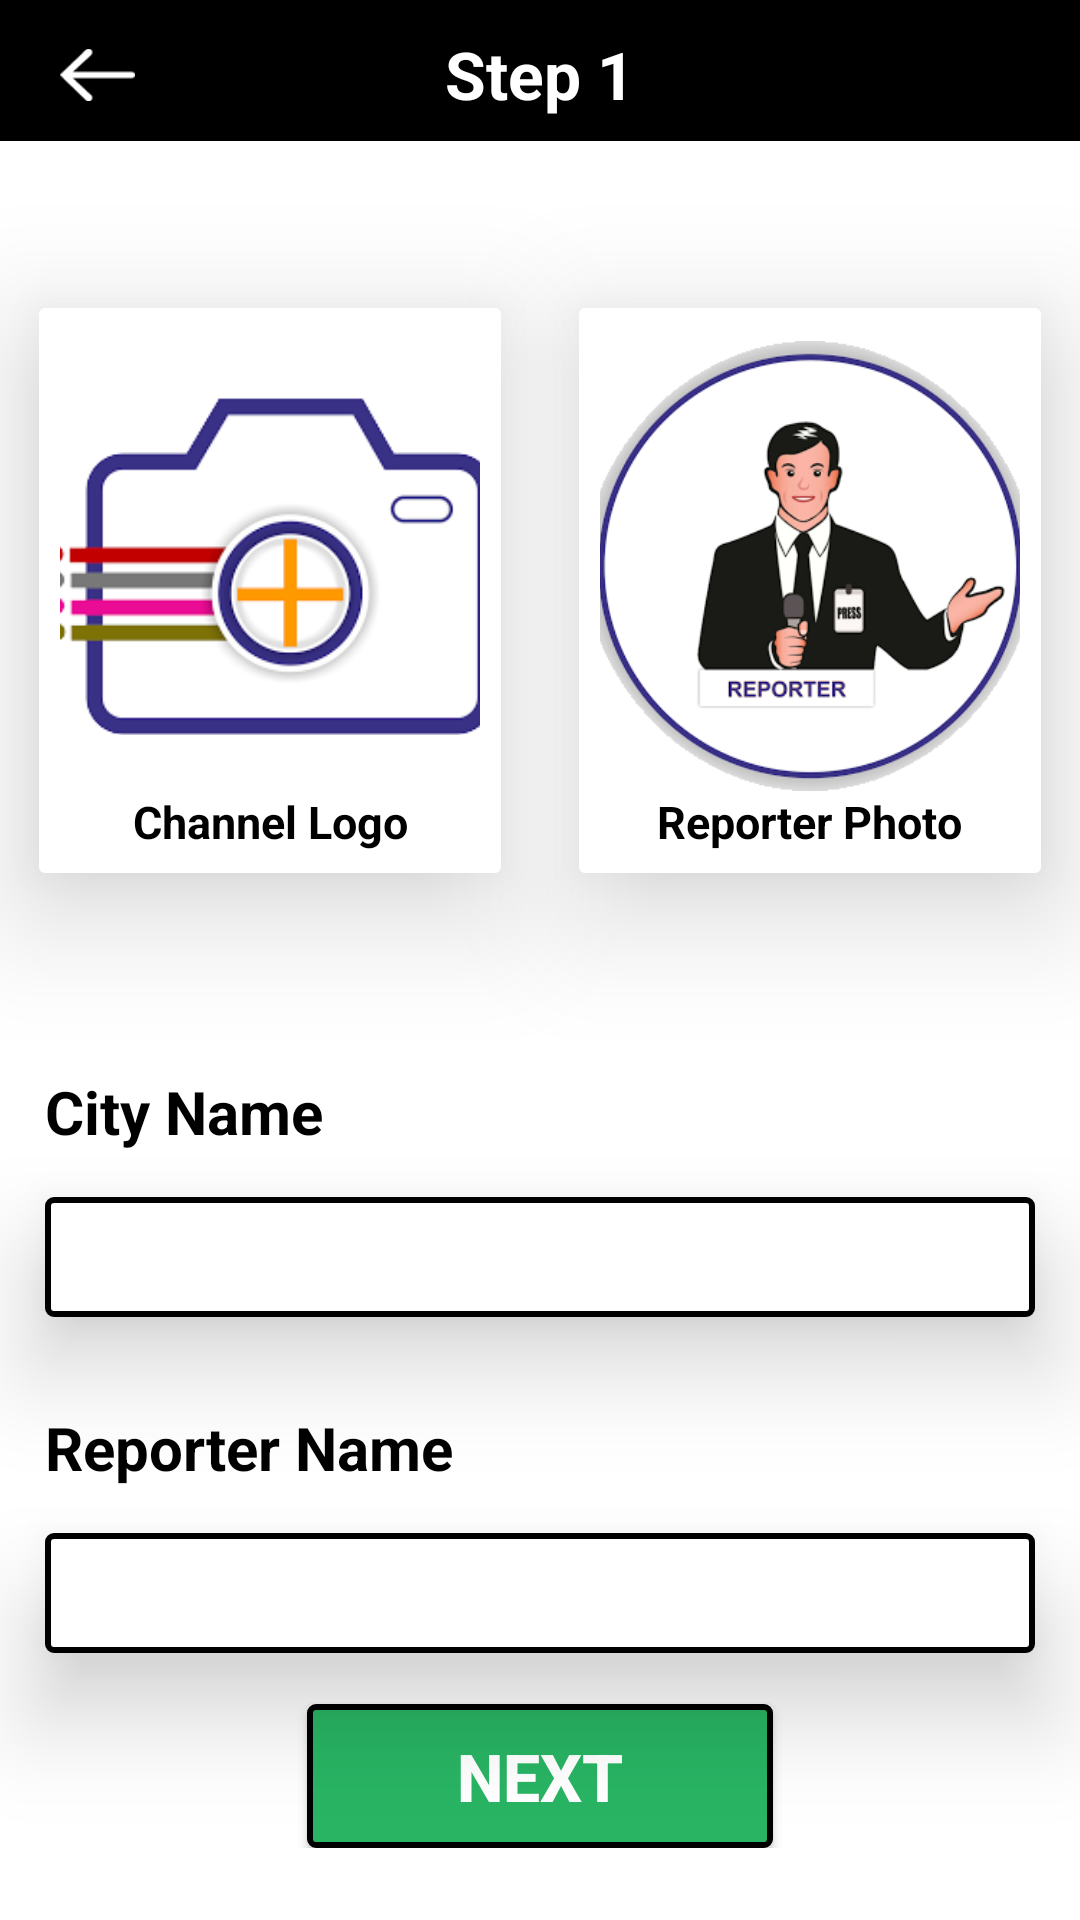

Write the Android layout XML for this screen, with the resource values it uses.
<!-- AndroidManifest.xml: application theme Theme.AppCompat.Light.NoActionBar -->
<!-- res/layout/activity_step1.xml -->
<?xml version="1.0" encoding="utf-8"?>
<LinearLayout    xmlns:android="http://schemas.android.com/apk/res/android" android:layout_width="match_parent"    android:layout_height="match_parent"    android:orientation="vertical"    android:background="@color/white">    <RelativeLayout        android:layout_width="match_parent"        android:layout_height="47dp"        android:background="@color/black">        <ImageView            android:id="@+id/back_btn"            android:layout_width="25dp"            android:layout_height="20dp"            android:layout_marginLeft="20dp"            android:layout_marginTop="15dp"            android:src="@drawable/back_arrow" />        <TextView            android:id="@+id/tv_header"            android:layout_width="match_parent"            android:layout_height="wrap_content"            android:layout_marginTop="10dp"            android:text="Step 1"            android:textStyle="bold"            android:textAlignment="center"            android:textColor="@color/white"            android:textSize="22sp" />    </RelativeLayout>    <ScrollView        android:layout_width="fill_parent"        android:layout_height="fill_parent">        <LinearLayout            android:layout_width="match_parent"            android:layout_height="wrap_content"            android:orientation="vertical">            <LinearLayout                android:layout_width="match_parent"                android:layout_height="300dp"                android:gravity="center"                android:id="@+id/buttons">                <LinearLayout                    android:layout_width="0dp"                    android:id="@+id/uploadlogo"                    android:layout_weight="1"                    android:layout_height="wrap_content"                    android:layout_gravity="center"                    android:layout_marginTop="2dp"                    android:background="@drawable/btn_background"                    android:orientation="vertical"                    android:layout_marginEnd="5dp"                    android:padding="10dp"                    android:elevation="25dp"                    android:layout_margin="10dp">                    <ImageView                        android:id="@+id/channel_logo"                        android:layout_width="150dp"                        android:layout_height="150dp"                        android:layout_marginTop="4dp"                        android:layout_gravity="center"                        android:src="@drawable/channellogo" />                    <TextView                        android:layout_width="match_parent"                        android:layout_height="wrap_content"                        android:text="Channel Logo"                        android:textAlignment="center"                        android:textColor="@color/black"                        android:textSize="15sp"                        android:textStyle="bold" />                </LinearLayout>                <LinearLayout                    android:id="@+id/reporterphoto"                    android:layout_width="0dp"                    android:layout_height="wrap_content"                    android:layout_weight="1"                    android:layout_gravity="center"                    android:layout_marginTop="2dp"                    android:background="@drawable/btn_background"                    android:orientation="vertical"                    android:padding="10dp"                    android:layout_marginStart="5dp"                    android:layout_margin="10dp"                    android:elevation="25dp">                    <ImageView                        android:id="@+id/reporter_photo"                        android:layout_width="150dp"                        android:layout_height="150dp"                        android:layout_marginTop="4dp"                        android:layout_gravity="center"                        android:src="@drawable/reporterimg" />                    <TextView                        android:layout_width="wrap_content"                        android:layout_height="wrap_content"                        android:text="Reporter Photo"                        android:layout_gravity="center"                        android:textAlignment="center"                        android:textColor="@color/black"                        android:textSize="15sp"                        android:textStyle="bold" />                </LinearLayout>            </LinearLayout>            <RelativeLayout                android:layout_width="match_parent"                android:layout_height="match_parent">                <TextView                    android:id="@+id/citynametitle"                    android:layout_marginTop="10dp"                    android:layout_width="wrap_content"                    android:layout_height="wrap_content"                    android:text="City Name"                    android:layout_marginLeft="15dp"                    android:textColor="@color/black"                    android:textStyle="bold"                    android:textSize="20sp"/>                <EditText                    android:id="@+id/cityname"                    android:layout_width="match_parent"                    android:layout_height="40dp"                    android:layout_margin="15dp"                    android:padding="5dp"                    android:layout_below="@+id/citynametitle"                    android:background="@drawable/btn_edt"                    android:textColor="@color/black"                    android:elevation="20dp"                    android:maxLength="15"/>                <TextView                    android:id="@+id/reportertitle"                    android:layout_marginTop="15dp"                    android:layout_width="wrap_content"                    android:layout_height="wrap_content"                    android:text="Reporter Name"                    android:layout_below="@id/cityname"                    android:layout_marginLeft="15dp"                    android:textColor="@color/black"                    android:textStyle="bold"                    android:textSize="20sp"/>                <EditText                    android:id="@+id/reportername"                    android:layout_width="match_parent"                    android:layout_height="40dp"                    android:layout_below="@id/reportertitle"                    android:layout_margin="15dp"                    android:padding="5dp"                    android:background="@drawable/btn_edt"                    android:textColor="@color/black"                    android:elevation="20dp"                    android:maxLength="15"/>                <Button                    android:id="@+id/next"                    android:layout_width="wrap_content"                    android:layout_height="wrap_content"                    android:text="Next"                    android:layout_below="@id/reportername"                    android:layout_centerHorizontal="true"                    android:paddingLeft="50dp"                    android:paddingRight="50dp"                    android:textSize="22sp"                    android:textStyle="bold"                    android:layout_gravity="center"                    android:layout_marginTop="2dp"                    android:textColor="@color/white"                    android:background="@drawable/btn_green"/>            </RelativeLayout>        </LinearLayout>    </ScrollView></LinearLayout>
<!-- resources referenced by this layout -->
<resources>
  <color name="black">#000000</color>
  <color name="white">#FFFFFF</color>
  <!-- drawable back_arrow: png bitmap (drawable-v24, 701 bytes) -->
  <!-- drawable btn_background (drawable) -->
  <?xml version="1.0" encoding="utf-8"?>
  <layer-list xmlns:android="http://schemas.android.com/apk/res/android">
  
      <item android:top="3dp" android:right="3dp" android:left="3dp" android:bottom="3dp">
          <shape
              android:shape="rectangle">
              <solid android:color="@android:color/white"/>
              <corners android:radius="2dp"/>
          </shape>
      </item>
  </layer-list>
  <!-- drawable btn_edt (drawable) -->
  <?xml version="1.0" encoding="utf-8"?>
  <selector xmlns:android="http://schemas.android.com/apk/res/android">
      <item>
          <shape android:shape="rectangle">
              <solid android:color="#ffffff"/>
              <stroke android:color="#000000" android:width="2dp" />
              <corners android:radius="2dp" />
          </shape>
      </item>
  </selector>
  <!-- drawable btn_green (drawable) -->
  <?xml version="1.0" encoding="utf-8"?>
  <selector xmlns:android="http://schemas.android.com/apk/res/android">
      <item>
          <shape android:shape="rectangle">
              <solid android:color="#28B463"/>
              <stroke android:color="#000000" android:width="2dp" />
              <corners android:radius="2dp" />
          </shape>
      </item>
  </selector>
  <!-- drawable channellogo: png bitmap (drawable, 16989 bytes) -->
  <!-- drawable reporterimg: png bitmap (drawable, 50469 bytes) -->
</resources>
